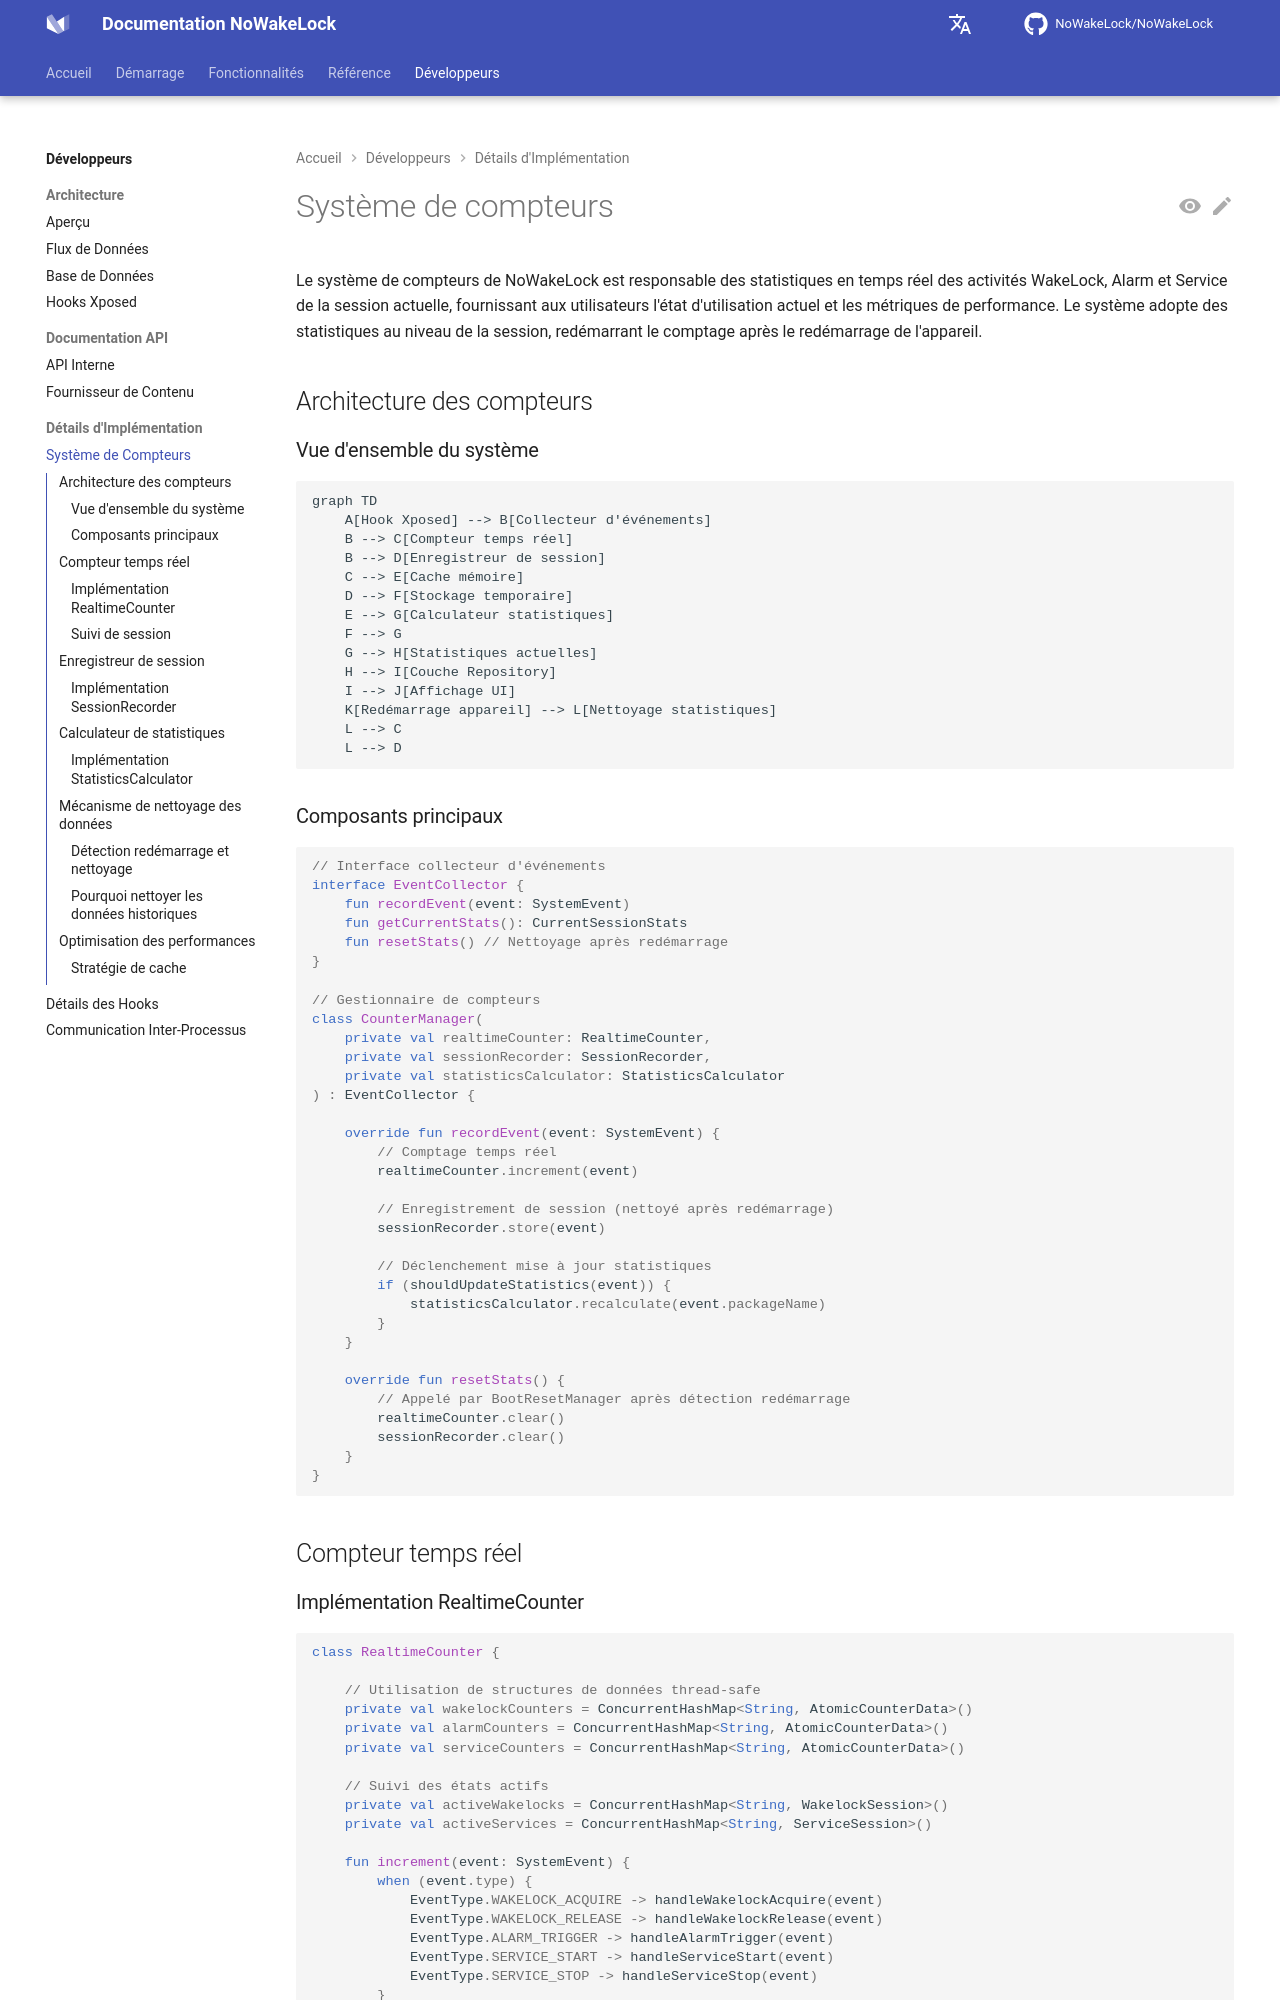

repository: q1016134519/NoWakeLock · page: fr/developers/implementation/counter-system/index.html · generator: mkdocs

# Système de compteurs

Le système de compteurs de NoWakeLock est responsable des statistiques en temps réel des activités WakeLock, Alarm et Service de la session actuelle, fournissant aux utilisateurs l'état d'utilisation actuel et les métriques de performance. Le système adopte des statistiques au niveau de la session, redémarrant le comptage après le redémarrage de l'appareil.

## Architecture des compteurs

### Vue d'ensemble du système
```mermaid
graph TD
    A[Hook Xposed] --> B[Collecteur d'événements]
    B --> C[Compteur temps réel]
    B --> D[Enregistreur de session]
    C --> E[Cache mémoire]
    D --> F[Stockage temporaire]
    E --> G[Calculateur statistiques]
    F --> G
    G --> H[Statistiques actuelles]
    H --> I[Couche Repository]
    I --> J[Affichage UI]
    K[Redémarrage appareil] --> L[Nettoyage statistiques]
    L --> C
    L --> D
```

### Composants principaux
```kotlin
// Interface collecteur d'événements
interface EventCollector {
    fun recordEvent(event: SystemEvent)
    fun getCurrentStats(): CurrentSessionStats
    fun resetStats() // Nettoyage après redémarrage
}

// Gestionnaire de compteurs
class CounterManager(
    private val realtimeCounter: RealtimeCounter,
    private val sessionRecorder: SessionRecorder,
    private val statisticsCalculator: StatisticsCalculator
) : EventCollector {
    
    override fun recordEvent(event: SystemEvent) {
        // Comptage temps réel
        realtimeCounter.increment(event)
        
        // Enregistrement de session (nettoyé après redémarrage)
        sessionRecorder.store(event)
        
        // Déclenchement mise à jour statistiques
        if (shouldUpdateStatistics(event)) {
            statisticsCalculator.recalculate(event.packageName)
        }
    }
    
    override fun resetStats() {
        // Appelé par BootResetManager après détection redémarrage
        realtimeCounter.clear()
        sessionRecorder.clear()
    }
}
```

## Compteur temps réel
